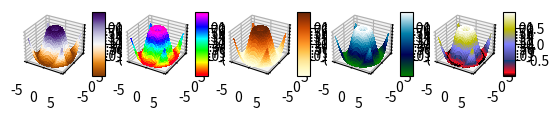

Generate this figure with matplotlib:
import random
import matplotlib.pyplot as plt
from mpl_toolkits.mplot3d import Axes3D
from matplotlib import cm
from matplotlib.ticker import LinearLocator, FormatStrFormatter
import numpy as np

cmaps = ['viridis', 'plasma', 'inferno', 'magma', 'Greys', 'Purples', 'Blues', 'Greens', 'Oranges', 'Reds',
        'YlOrBr', 'YlOrRd', 'OrRd', 'PuRd', 'RdPu', 'BuPu', 'GnBu', 'PuBu', 'YlGnBu', 'PuBuGn',
        'BuGn', 'YlGn', 'binary', 'gist_yarg', 'gist_gray', 'gray', 'bone', 'pink', 'spring', 'summer',
        'autumn', 'winter', 'cool', 'Wistia', 'hot', 'afmhot', 'gist_heat', 'copper', 'PiYG', 'PRGn',
        'BrBG', 'PuOr', 'RdGy', 'RdBu', 'RdYlBu', 'RdYlGn', 'Spectral', 'coolwarm', 'bwr', 'seismic',
        'Pastel1', 'Pastel2', 'Paired', 'Accent','Dark2', 'Set1', 'Set2', 'Set3','tab10', 'tab20',
        'tab20b', 'tab20c','flag', 'prism', 'ocean', 'gist_earth', 'terrain', 'gist_stern','gnuplot', 'gnuplot2',
        'CMRmap', 'cubehelix', 'brg', 'hsv', 'gist_rainbow', 'rainbow', 'jet', 'nipy_spectral', 'gist_ncar']
rcmaps=random.sample(cmaps,5)

fig = plt.figure()
# generuj dane.
X = np.arange(- 5 , 5 , 0.25 )
Y = np.arange(- 5 , 5 , 0.25 )
X, Y = np.meshgrid(X, Y)
R = np.sqrt(X** 2 + Y** 2 )
Z = np.sin(R)
for x in range(5):
    ax = fig.add_subplot(1,5,x+1,projection = '3d' )
    surf = ax.plot_surface(X, Y, Z, cmap =plt.get_cmap(rcmaps[x]), linewidth = 0 , antialiased = False )
    ax.set_zlim(- 1.01 , 1.01 )
    ax.zaxis.set_major_locator(LinearLocator( 10 ))
    ax.zaxis.set_major_formatter(FormatStrFormatter( '%.02f' ))
    # Dodanie paska kolorów.
    fig.colorbar(surf, shrink = 0.5 , aspect = 5 )
plt.show()